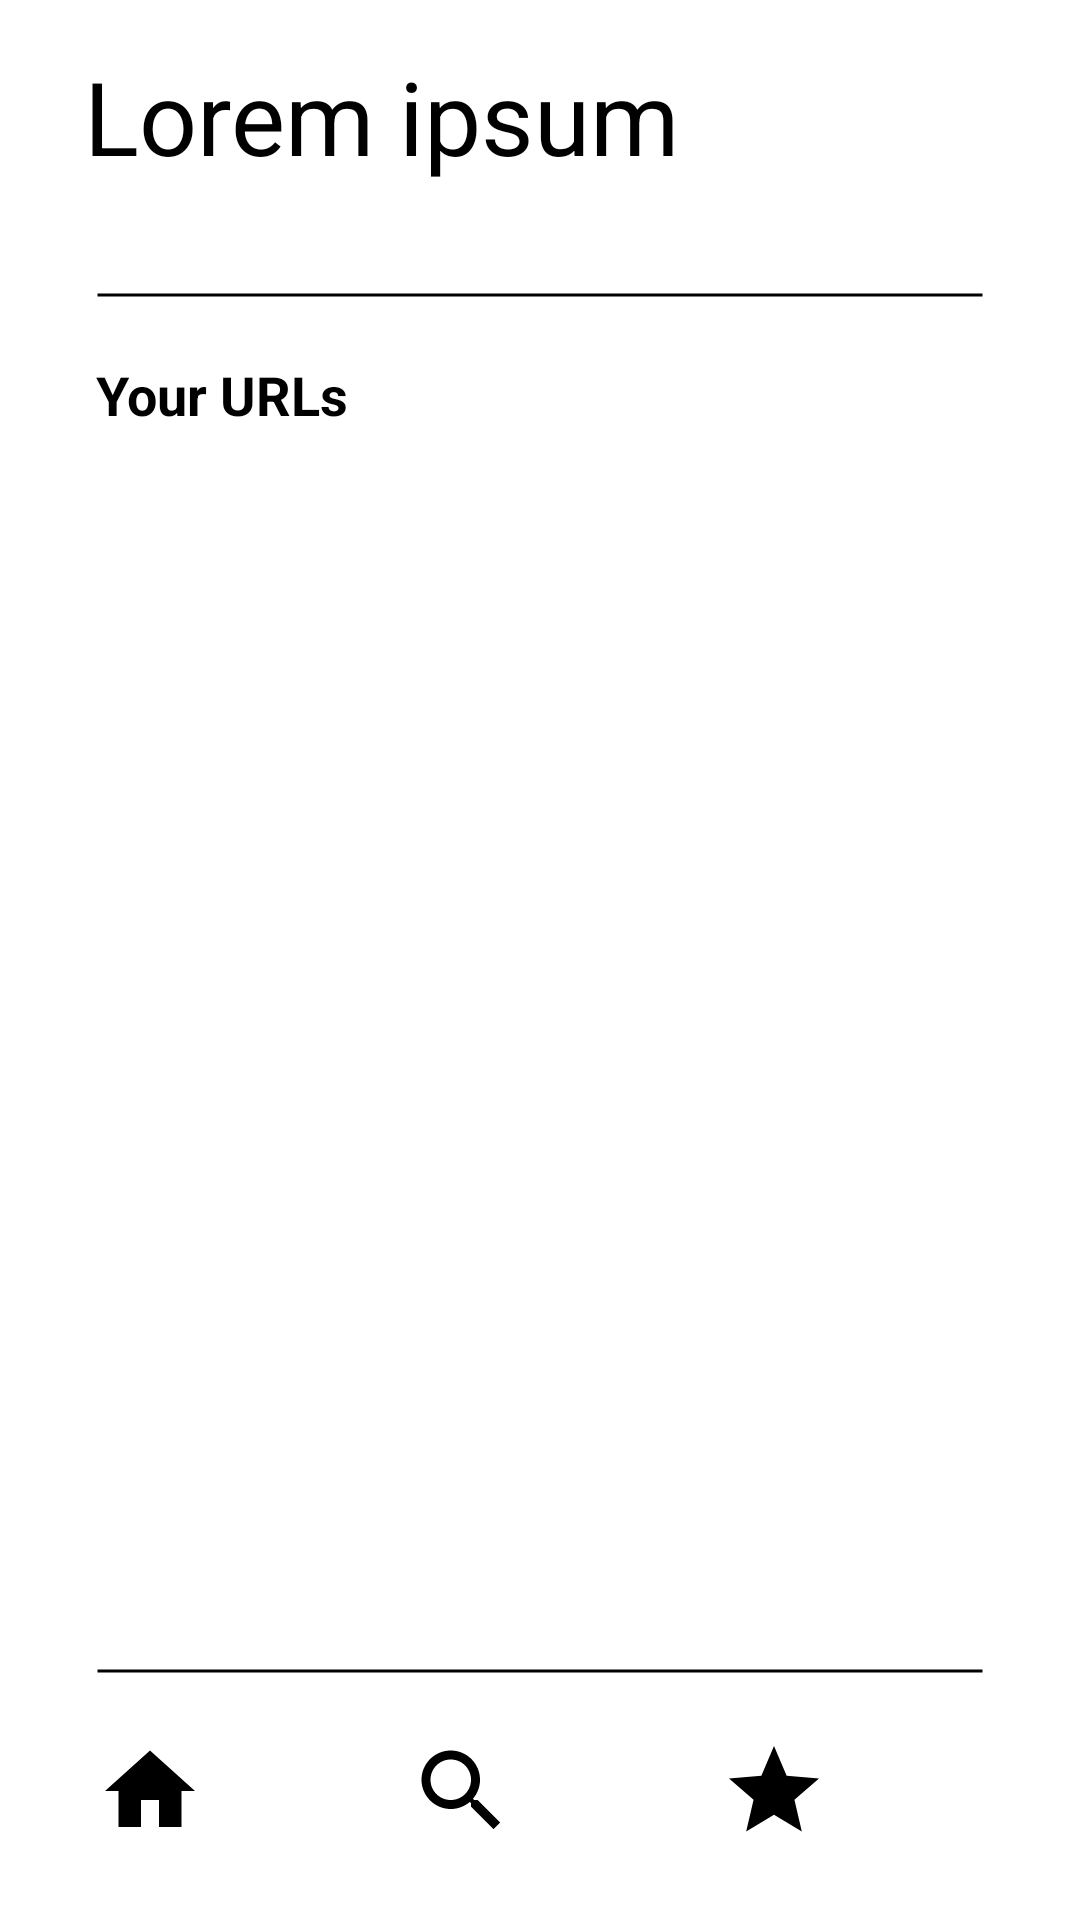

Write the Android layout XML for this screen, with the resource values it uses.
<!-- AndroidManifest.xml: activity theme Theme.MagicURL.NoActionBar -->
<!-- res/layout/activity_other_users_profile.xml -->
<?xml version="1.0" encoding="utf-8"?>
<androidx.constraintlayout.widget.ConstraintLayout xmlns:android="http://schemas.android.com/apk/res/android"
    xmlns:app="http://schemas.android.com/apk/res-auto"
    xmlns:tools="http://schemas.android.com/tools"
    android:layout_width="match_parent"
    android:layout_height="match_parent"
    tools:context=".OtherUsersProfileActivity">
    <View
        android:id="@+id/view6"
        android:layout_width="0dp"
        android:layout_height="150dp"
        app:layout_constraintEnd_toEndOf="parent"
        app:layout_constraintHorizontal_bias="0.0"
        app:layout_constraintStart_toStartOf="parent"
        app:layout_constraintTop_toTopOf="parent" />

    <TextView
        android:id="@+id/txt_otheruser"
        android:layout_width="wrap_content"
        android:layout_height="wrap_content"
        android:layout_marginStart="16dp"
        android:layout_marginTop="16dp"
        android:editable="false"
        android:text="Lorem ipsum"
        android:textAlignment="center"
        android:textColor="@color/black"
        android:textSize="34sp"
        app:layout_constraintEnd_toEndOf="parent"
        app:layout_constraintHorizontal_bias="0.081"
        app:layout_constraintStart_toStartOf="parent"
        app:layout_constraintTop_toTopOf="parent" />

    <TextView
        android:id="@+id/name_urls"
        android:layout_width="wrap_content"
        android:layout_height="wrap_content"
        android:layout_marginStart="32dp"
        android:text="Your URLs"
        android:textColor="@color/black"
        android:textSize="18sp"
        android:textStyle="bold"
        app:layout_constraintBottom_toBottomOf="@+id/view6"
        app:layout_constraintStart_toStartOf="parent"
        app:layout_constraintTop_toBottomOf="@+id/imageView7"
        app:layout_constraintVertical_bias="0.0" />

    <ImageView
        android:id="@+id/imageView7"
        android:layout_width="0dp"
        android:layout_height="42dp"
        android:layout_marginStart="32dp"
        android:layout_marginTop="16dp"
        android:layout_marginEnd="32dp"
        app:layout_constraintEnd_toEndOf="parent"
        app:layout_constraintHorizontal_bias="0.0"
        app:layout_constraintStart_toStartOf="parent"
        app:layout_constraintTop_toBottomOf="@+id/txt_otheruser"
        app:srcCompat="@drawable/divider" />

    <View
        android:id="@+id/navigation_other"
        android:layout_width="0dp"
        android:layout_height="89dp"
        app:layout_constraintBottom_toBottomOf="parent"
        app:layout_constraintEnd_toEndOf="parent"
        app:layout_constraintStart_toStartOf="parent" />

    <ImageView
        android:id="@+id/other_profile"
        android:layout_width="wrap_content"
        android:layout_height="wrap_content"
        android:layout_marginStart="68dp"
        android:layout_marginTop="16dp"
        android:layout_marginEnd="32dp"
        app:layout_constraintEnd_toEndOf="parent"
        app:layout_constraintStart_toEndOf="@+id/other_star"
        app:layout_constraintTop_toBottomOf="@+id/divider_profile3"
        app:srcCompat="@drawable/ic_person" />

    <ImageView
        android:id="@+id/other_star"
        android:layout_width="wrap_content"
        android:layout_height="wrap_content"
        android:layout_marginStart="68dp"
        android:layout_marginTop="16dp"
        app:layout_constraintStart_toEndOf="@+id/other_search"
        app:layout_constraintTop_toBottomOf="@+id/divider_profile3"
        app:srcCompat="@drawable/ic_star" />

    <ImageView
        android:id="@+id/other_search"
        android:layout_width="wrap_content"
        android:layout_height="wrap_content"
        android:layout_marginStart="68dp"
        android:layout_marginTop="16dp"
        app:layout_constraintStart_toEndOf="@+id/other_home"
        app:layout_constraintTop_toBottomOf="@+id/divider_profile3"
        app:srcCompat="@drawable/ic_search" />

    <ImageView
        android:id="@+id/other_home"
        android:layout_width="wrap_content"
        android:layout_height="wrap_content"
        android:layout_marginStart="32dp"
        android:layout_marginTop="16dp"
        app:layout_constraintStart_toStartOf="parent"
        app:layout_constraintTop_toBottomOf="@+id/divider_profile3"
        app:srcCompat="@drawable/ic_home" />

    <ImageView
        android:id="@+id/divider_profile3"
        android:layout_width="0dp"
        android:layout_height="12dp"
        android:layout_marginStart="32dp"
        android:layout_marginEnd="32dp"
        app:layout_constraintEnd_toEndOf="parent"
        app:layout_constraintHorizontal_bias="1.0"
        app:layout_constraintStart_toStartOf="parent"
        app:layout_constraintTop_toTopOf="@+id/navigation_other"
        app:srcCompat="@drawable/divider" />

    <ListView
        android:id="@+id/other_user_list"
        android:layout_width="0dp"
        android:layout_height="0dp"
        app:layout_constraintBottom_toTopOf="@+id/navigation_other"
        app:layout_constraintEnd_toEndOf="parent"
        app:layout_constraintStart_toStartOf="parent"
        app:layout_constraintTop_toBottomOf="@+id/view6"
        android:divider="@null"
        android:dividerHeight="0dp"/>
</androidx.constraintlayout.widget.ConstraintLayout>
<!-- resources referenced by this layout -->
<resources>
  <color name="black">#FF000000</color>
  <!-- drawable divider (drawable) -->
  <?xml version="1.0" encoding="utf-8"?>
  <shape android:shape="line" xmlns:android="http://schemas.android.com/apk/res/android">
      <stroke android:color="@color/black" android:width="1dp"></stroke>
  </shape>
  <!-- drawable ic_home (drawable) -->
  <vector android:height="36dp" android:tint="@color/black"
      android:viewportHeight="24" android:viewportWidth="24"
      android:width="36dp" xmlns:android="http://schemas.android.com/apk/res/android">
      <path android:fillColor="@android:color/white" android:pathData="M10,20v-6h4v6h5v-8h3L12,3 2,12h3v8z"/>
  </vector>
  <!-- drawable ic_person (drawable) -->
  <vector android:height="36dp" android:tint="@color/black"
      android:viewportHeight="24" android:viewportWidth="24"
      android:width="36dp" xmlns:android="http://schemas.android.com/apk/res/android">
      <path android:fillColor="@android:color/white" android:pathData="M12,12c2.21,0 4,-1.79 4,-4s-1.79,-4 -4,-4 -4,1.79 -4,4 1.79,4 4,4zM12,14c-2.67,0 -8,1.34 -8,4v2h16v-2c0,-2.66 -5.33,-4 -8,-4z"/>
  </vector>
  <!-- drawable ic_search (drawable) -->
  <vector android:height="36dp" android:tint="@color/black"
      android:viewportHeight="24" android:viewportWidth="24"
      android:width="36dp" xmlns:android="http://schemas.android.com/apk/res/android">
      <path android:fillColor="@android:color/white" android:pathData="M15.5,14h-0.79l-0.28,-0.27C15.41,12.59 16,11.11 16,9.5 16,5.91 13.09,3 9.5,3S3,5.91 3,9.5 5.91,16 9.5,16c1.61,0 3.09,-0.59 4.23,-1.57l0.27,0.28v0.79l5,4.99L20.49,19l-4.99,-5zM9.5,14C7.01,14 5,11.99 5,9.5S7.01,5 9.5,5 14,7.01 14,9.5 11.99,14 9.5,14z"/>
  </vector>
  <!-- drawable ic_star (drawable) -->
  <vector android:height="36dp" android:tint="@color/black"
      android:viewportHeight="24" android:viewportWidth="24"
      android:width="36dp" xmlns:android="http://schemas.android.com/apk/res/android">
      <path android:fillColor="@android:color/white" android:pathData="M12,17.27L18.18,21l-1.64,-7.03L22,9.24l-7.19,-0.61L12,2 9.19,8.63 2,9.24l5.46,4.73L5.82,21z"/>
  </vector>
  <style name="Theme.MagicURL.NoActionBar">
          <item name="windowActionBar">false</item>
          <item name="windowNoTitle">true</item>
      </style>
</resources>
